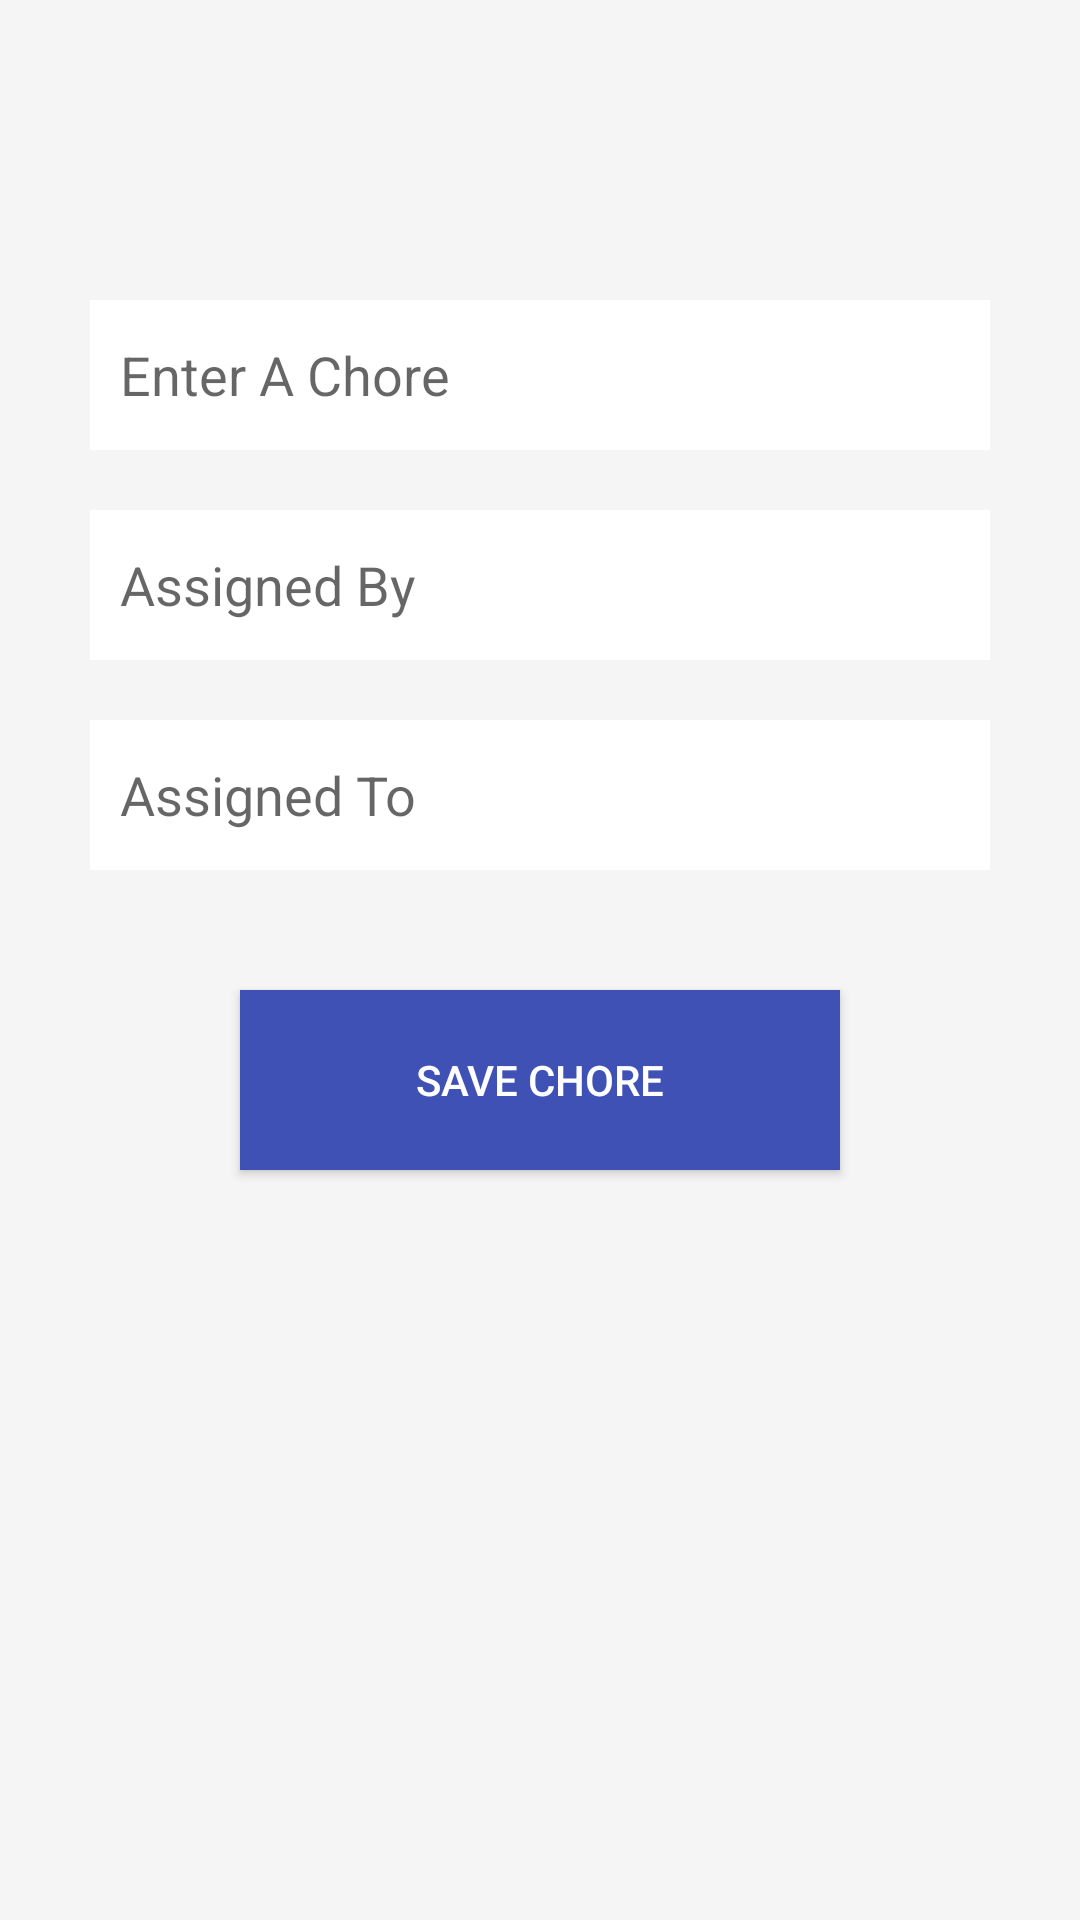

Here is an Android app screen rendered from its layout file. Give the layout XML and the strings, colors and styles it references.
<!-- AndroidManifest.xml: application theme Theme.PorotoSQLite -->
<!-- res/layout/activity_main.xml -->
<?xml version="1.0" encoding="utf-8"?>
<androidx.constraintlayout.widget.ConstraintLayout xmlns:android="http://schemas.android.com/apk/res/android"
    xmlns:app="http://schemas.android.com/apk/res-auto"
    xmlns:tools="http://schemas.android.com/tools"
    android:layout_width="match_parent"
    android:layout_height="match_parent"
    android:background="#F5F5F5"
    tools:context=".controller.MainActivity">

    <EditText
        android:id="@+id/enterChoreID"
        android:layout_width="300dp"
        android:layout_height="50dp"
        android:layout_marginTop="100dp"
        android:ems="10"
        android:hint="Enter A Chore"
        android:inputType="text"
        android:padding="10sp"
        android:background="#FFFFFF"
        android:textColor="#000000"
        app:layout_constraintEnd_toEndOf="parent"
        app:layout_constraintStart_toStartOf="parent"
        app:layout_constraintTop_toTopOf="parent" />

    <EditText
        android:id="@+id/assignedByID"
        android:layout_width="300dp"
        android:layout_height="50dp"
        android:layout_marginTop="20dp"
        android:ems="10"
        android:hint="Assigned By"
        android:inputType="text"
        android:padding="10sp"
        android:background="#FFFFFF"
        android:textColor="#000000"
        app:layout_constraintEnd_toEndOf="parent"
        app:layout_constraintStart_toStartOf="parent"
        app:layout_constraintTop_toBottomOf="@+id/enterChoreID" />

    <EditText
        android:id="@+id/assignedToID"
        android:layout_width="300dp"
        android:layout_height="50dp"
        android:layout_marginTop="20dp"
        android:ems="10"
        android:hint="Assigned To"
        android:inputType="text"
        android:padding="10sp"
        android:background="#FFFFFF"
        android:textColor="#000000"
        app:layout_constraintEnd_toEndOf="parent"
        app:layout_constraintStart_toStartOf="parent"
        app:layout_constraintTop_toBottomOf="@+id/assignedByID" />

    <Button
        android:id="@+id/saveChoreID"
        android:layout_width="200dp"
        android:layout_height="60dp"
        android:layout_marginTop="40dp"
        android:padding="10sp"
        android:text="Save Chore"
        android:textColor="#FFFFFF"
        android:background="#3F51B5"
        app:layout_constraintEnd_toEndOf="parent"
        app:layout_constraintStart_toStartOf="parent"
        app:layout_constraintTop_toBottomOf="@+id/assignedToID" />

</androidx.constraintlayout.widget.ConstraintLayout>
<!-- resources referenced by this layout -->
<resources>
  <style name="Theme.PorotoSQLite" parent="Theme.MaterialComponents.DayNight.DarkActionBar">
          
          <item name="colorPrimary">@color/purple_500</item>
          <item name="colorPrimaryVariant">@color/purple_700</item>
          <item name="colorOnPrimary">@color/white</item>
          
          <item name="colorSecondary">@color/teal_200</item>
          <item name="colorSecondaryVariant">@color/teal_700</item>
          <item name="colorOnSecondary">@color/black</item>
          
          <item name="android:statusBarColor">?attr/colorPrimaryVariant</item>
          
      </style>
  <!-- not gathered from this repository: default colours our renderer supplied (Android Studio template values) -->
  <color name="purple_500">#FF6200EE</color>
  <color name="purple_700">#FF3700B3</color>
  <color name="teal_200">#FF03DAC5</color>
  <color name="teal_700">#FF018786</color>
  <color name="black">#FF000000</color>
  <color name="white">#FFFFFFFF</color>
</resources>
